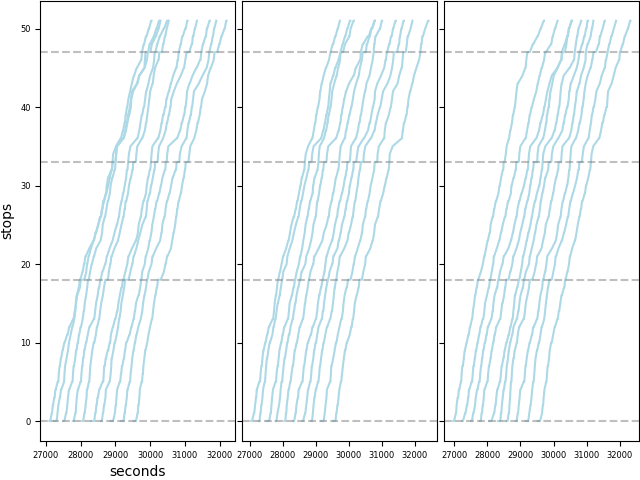

The table this chart was drawn from, first rows:
trip_id, stop_id, arr_t, dep_t, pax_load, ons, offs, denied, hold_time, skipped, replication, arr_sec, dep_sec, dwell_sec
911004030, 386, 7:29:30, 7:29:55, 4, 4, 0, 0, 25, 0, 1, 26970, 26995, 25
911004030, 388, 7:30:46, 7:30:46, 4, 0, 0, 0, 0, 0, 1, 27046, 27046, 0
911004030, 389, 7:31:26, 7:31:36, 6, 2, 0, 0, 0, 0, 1, 27086, 27096, 10
911004030, 390, 7:31:58, 7:32:06, 7, 1, 0, 0, 0, 0, 1, 27118, 27126, 8
911004030, 391, 7:32:17, 7:32:25, 6, 0, 1, 0, 0, 0, 1, 27137, 27145, 8
911004030, 14956, 7:33:07, 7:33:19, 9, 3, 0, 0, 0, 0, 1, 27187, 27199, 13
911004030, 393, 7:33:36, 7:33:36, 9, 0, 0, 0, 0, 0, 1, 27216, 27216, 0
911004030, 394, 7:33:55, 7:34:03, 10, 1, 0, 0, 0, 0, 1, 27235, 27243, 8
911004030, 395, 7:34:50, 7:34:50, 10, 0, 0, 0, 0, 0, 1, 27290, 27290, 0
911004030, 396, 7:35:07, 7:35:07, 10, 0, 0, 0, 0, 0, 1, 27307, 27307, 0
911004030, 397, 7:35:44, 7:35:54, 11, 2, 1, 0, 0, 0, 1, 27344, 27354, 10
911004030, 17169, 7:36:38, 7:36:47, 11, 1, 1, 0, 0, 0, 1, 27398, 27407, 8
911004030, 17162, 7:37:30, 7:37:30, 11, 0, 0, 0, 0, 0, 1, 27450, 27450, 0
911004030, 14959, 7:38:38, 7:38:48, 10, 0, 1, 0, 0, 0, 1, 27518, 27528, 10
911004030, 402, 7:39:15, 7:39:26, 11, 1, 0, 0, 0, 0, 1, 27555, 27566, 10
911004030, 403, 7:39:43, 7:39:43, 11, 0, 0, 0, 0, 0, 1, 27583, 27583, 0
911004030, 17163, 7:40:43, 7:40:43, 11, 0, 0, 0, 0, 0, 1, 27643, 27643, 0
911004030, 15848, 7:42:04, 7:42:13, 12, 1, 0, 0, 0, 0, 1, 27724, 27733, 9
911004030, 406, 7:42:44, 7:43:59, 11, 0, 1, 0, 75, 0, 1, 27764, 27839, 75
911004030, 14500, 7:44:39, 7:44:39, 11, 0, 0, 0, 0, 0, 1, 27879, 27879, 0
911004030, 15852, 7:45:18, 7:45:27, 12, 1, 0, 0, 0, 0, 1, 27918, 27927, 8
911004030, 409, 7:45:54, 7:46:02, 13, 1, 0, 0, 0, 0, 1, 27954, 27962, 8
911004030, 18047, 7:46:59, 7:46:59, 13, 0, 0, 0, 0, 0, 1, 28019, 28019, 0
911004030, 17841, 7:48:29, 7:48:37, 14, 1, 0, 0, 0, 0, 1, 28109, 28117, 8
911004030, 412, 7:49:32, 7:49:43, 12, 0, 2, 0, 0, 0, 1, 28172, 28183, 12
911004030, 413, 7:50:11, 7:50:11, 12, 0, 0, 0, 0, 0, 1, 28211, 28211, 0
911004030, 14764, 7:51:18, 7:51:31, 9, 0, 3, 0, 0, 0, 1, 28278, 28291, 13
911004030, 415, 7:52:08, 7:52:08, 9, 0, 0, 0, 0, 0, 1, 28328, 28328, 0
911004030, 416, 7:52:48, 7:53:00, 7, 1, 3, 0, 0, 0, 1, 28368, 28380, 12
911004030, 417, 7:53:42, 7:53:42, 7, 0, 0, 0, 0, 0, 1, 28422, 28422, 0
911004030, 15185, 7:53:50, 7:53:50, 7, 0, 0, 0, 0, 0, 1, 28430, 28430, 0
911004030, 16110, 7:54:12, 7:54:21, 5, 0, 2, 0, 0, 0, 1, 28452, 28461, 9
911004030, 420, 7:55:20, 7:55:20, 5, 0, 0, 0, 0, 0, 1, 28520, 28520, 0
911004030, 421, 7:55:40, 7:57:20, 5, 0, 0, 0, 100, 0, 1, 28540, 28640, 100
911004030, 16088, 7:57:54, 7:57:54, 5, 0, 0, 0, 0, 0, 1, 28674, 28674, 0
911004030, 423, 7:58:24, 7:58:24, 5, 0, 0, 0, 0, 0, 1, 28704, 28704, 0
911004030, 15364, 8:00:48, 8:00:56, 5, 1, 1, 0, 0, 0, 1, 28848, 28856, 8
911004030, 425, 8:02:13, 8:02:22, 6, 1, 0, 0, 0, 0, 1, 28933, 28942, 8
911004030, 15384, 8:03:08, 8:03:17, 7, 1, 0, 0, 0, 0, 1, 28988, 28997, 10
911004030, 427, 8:04:20, 8:04:30, 8, 1, 0, 0, 0, 0, 1, 29060, 29070, 11
911004030, 428, 8:05:12, 8:05:22, 7, 1, 2, 0, 0, 0, 1, 29112, 29122, 11
911004030, 429, 8:05:45, 8:05:45, 7, 0, 0, 0, 0, 0, 1, 29145, 29145, 0
911004030, 430, 8:06:14, 8:06:14, 7, 0, 0, 0, 0, 0, 1, 29174, 29174, 0
911004030, 431, 8:06:58, 8:07:07, 5, 0, 2, 0, 0, 0, 1, 29218, 29227, 9
911004030, 4727, 8:09:12, 8:09:20, 4, 0, 1, 0, 0, 0, 1, 29352, 29360, 8
911004030, 432, 8:10:04, 8:10:15, 6, 2, 0, 0, 0, 0, 1, 29404, 29415, 10
911004030, 15279, 8:10:32, 8:10:32, 6, 0, 0, 0, 0, 0, 1, 29432, 29432, 0
911004030, 16049, 8:11:07, 8:11:07, 6, 0, 0, 0, 0, 0, 1, 29467, 29467, 0
911004030, 435, 8:12:15, 8:12:28, 10, 4, 0, 0, 0, 0, 1, 29535, 29548, 13
911004030, 436, 8:13:14, 8:13:31, 14, 5, 1, 0, 0, 0, 1, 29594, 29611, 17
911004030, 437, 8:14:35, 8:14:43, 15, 1, 0, 0, 0, 0, 1, 29675, 29683, 8
911004030, 14647, 8:15:47, 8:15:59, 17, 2, 0, 0, 0, 0, 1, 29747, 29759, 12
911004030, 439, 8:16:32, 8:16:47, 20, 3, 0, 0, 0, 0, 1, 29792, 29807, 15
911004030, 440, 8:17:22, 8:17:22, 20, 0, 0, 0, 0, 0, 1, 29842, 29842, 0
911004030, 12754, 8:17:58, 8:18:07, 21, 1, 0, 0, 0, 0, 1, 29878, 29887, 8
911004030, 442, 8:19:08, 8:19:19, 22, 2, 1, 0, 0, 0, 1, 29948, 29959, 10
911004030, 443, 8:20:27, 8:20:42, 25, 4, 1, 0, 0, 0, 1, 30027, 30042, 16
911004030, 445, 8:23:35, 8:23:55, 16, 0, 9, 0, 0, 0, 1, 30215, 30235, 20
911004030, 446, 8:25:13, 8:25:25, 12, 0, 4, 0, 0, 0, 1, 30313, 30325, 12
911004030, 18122, 8:26:44, 8:26:59, 6, 0, 6, 0, 0, 0, 1, 30404, 30419, 15
... 46,840 more rows
